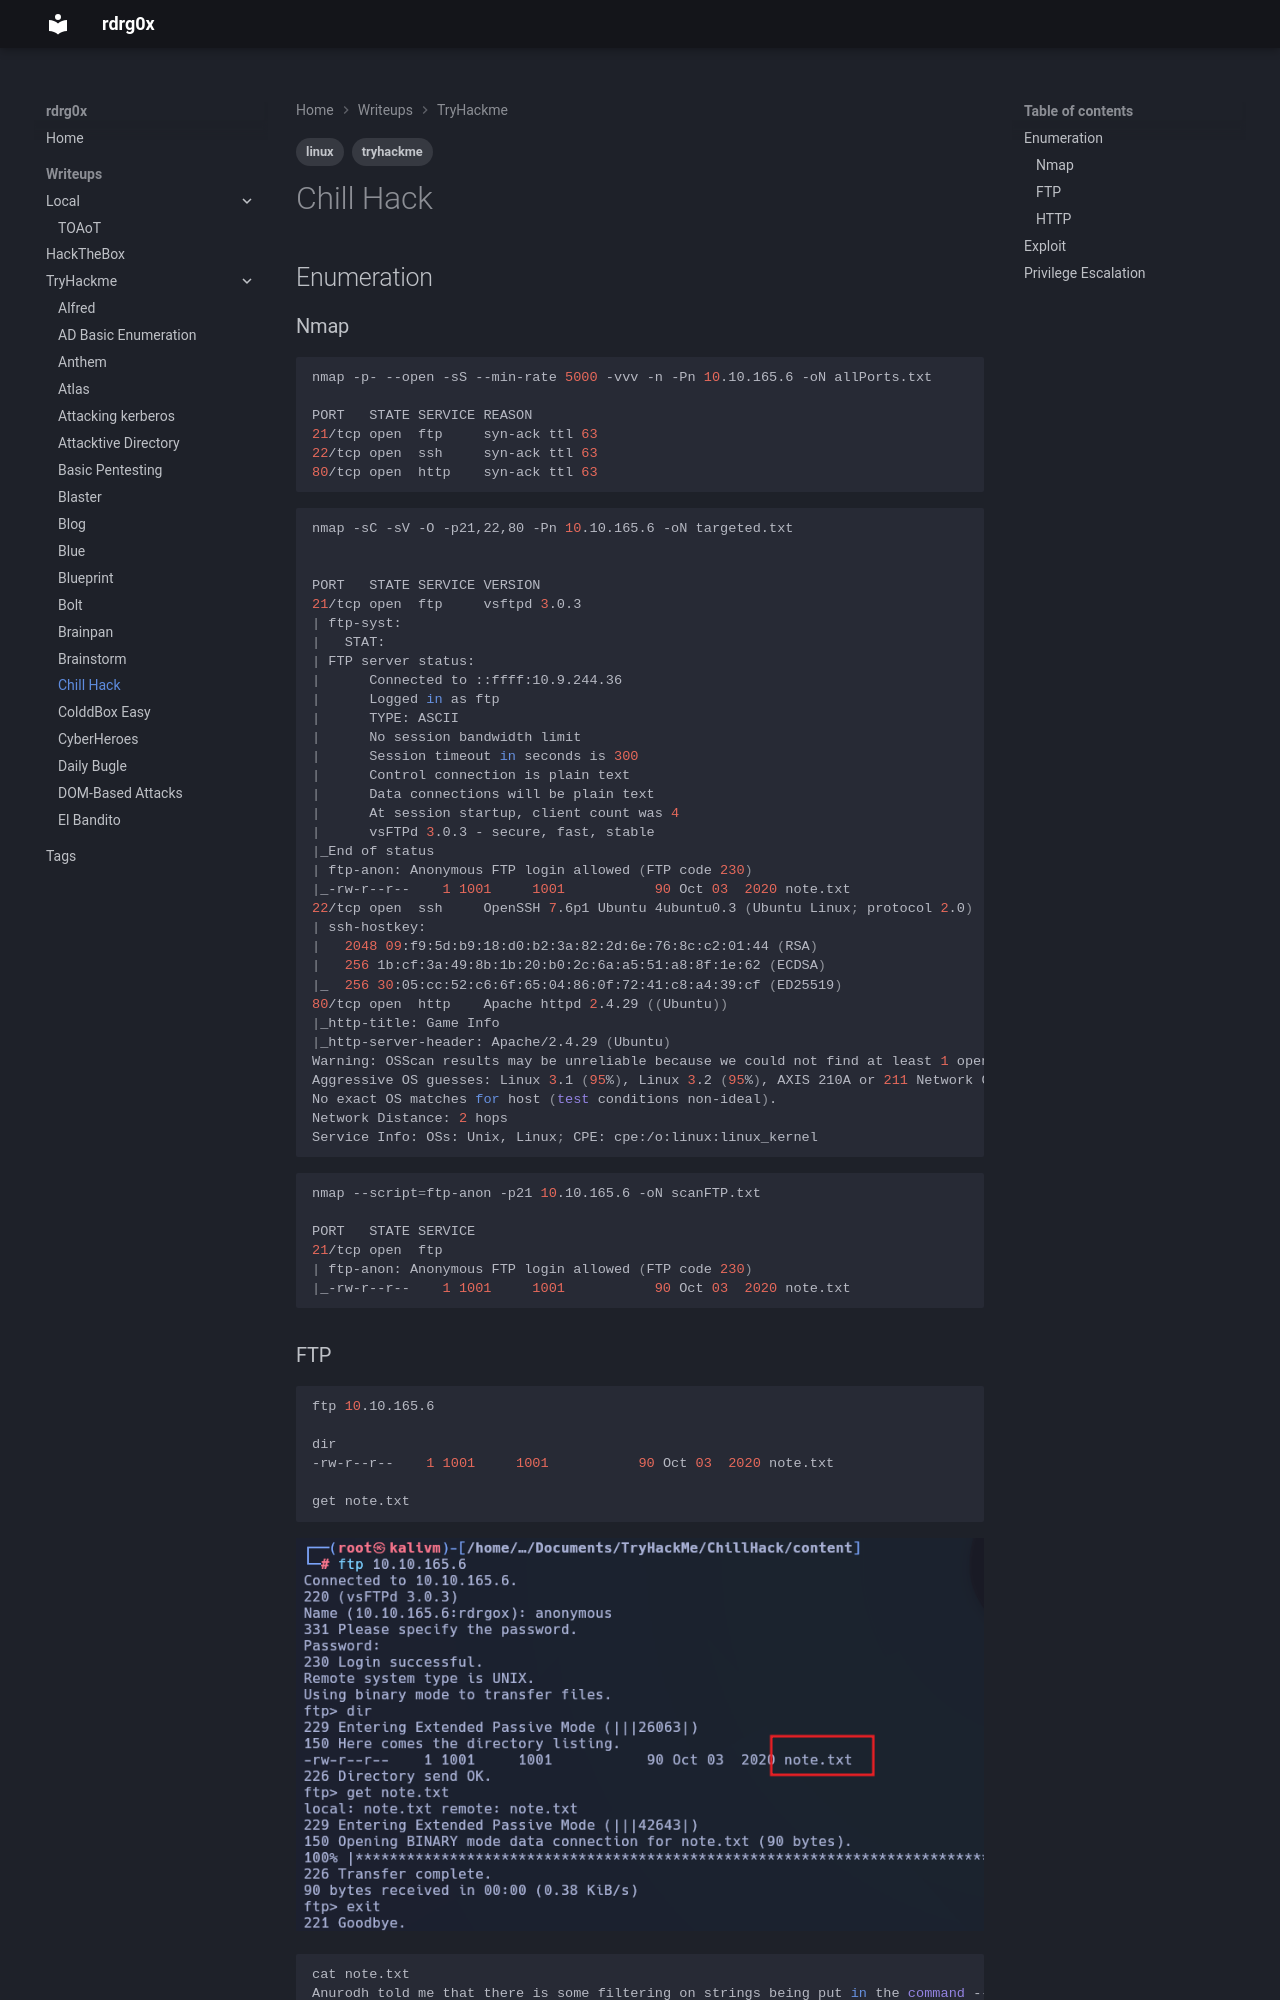

repository: rdrgox/wrtiteups · page: TryHackMe/chillhack/index.html · generator: mkdocs

---
tags: 
    - tryhackme
    - linux
---

# Chill Hack

## Enumeration

### Nmap

```bash
nmap -p- --open -sS --min-rate 5000 -vvv -n -Pn 10.10.165.6 -oN allPorts.txt 

PORT   STATE SERVICE REASON
21/tcp open  ftp     syn-ack ttl 63
22/tcp open  ssh     syn-ack ttl 63
80/tcp open  http    syn-ack ttl 63
```

```bash
nmap -sC -sV -O -p21,22,80 -Pn 10.10.165.6 -oN targeted.txt
